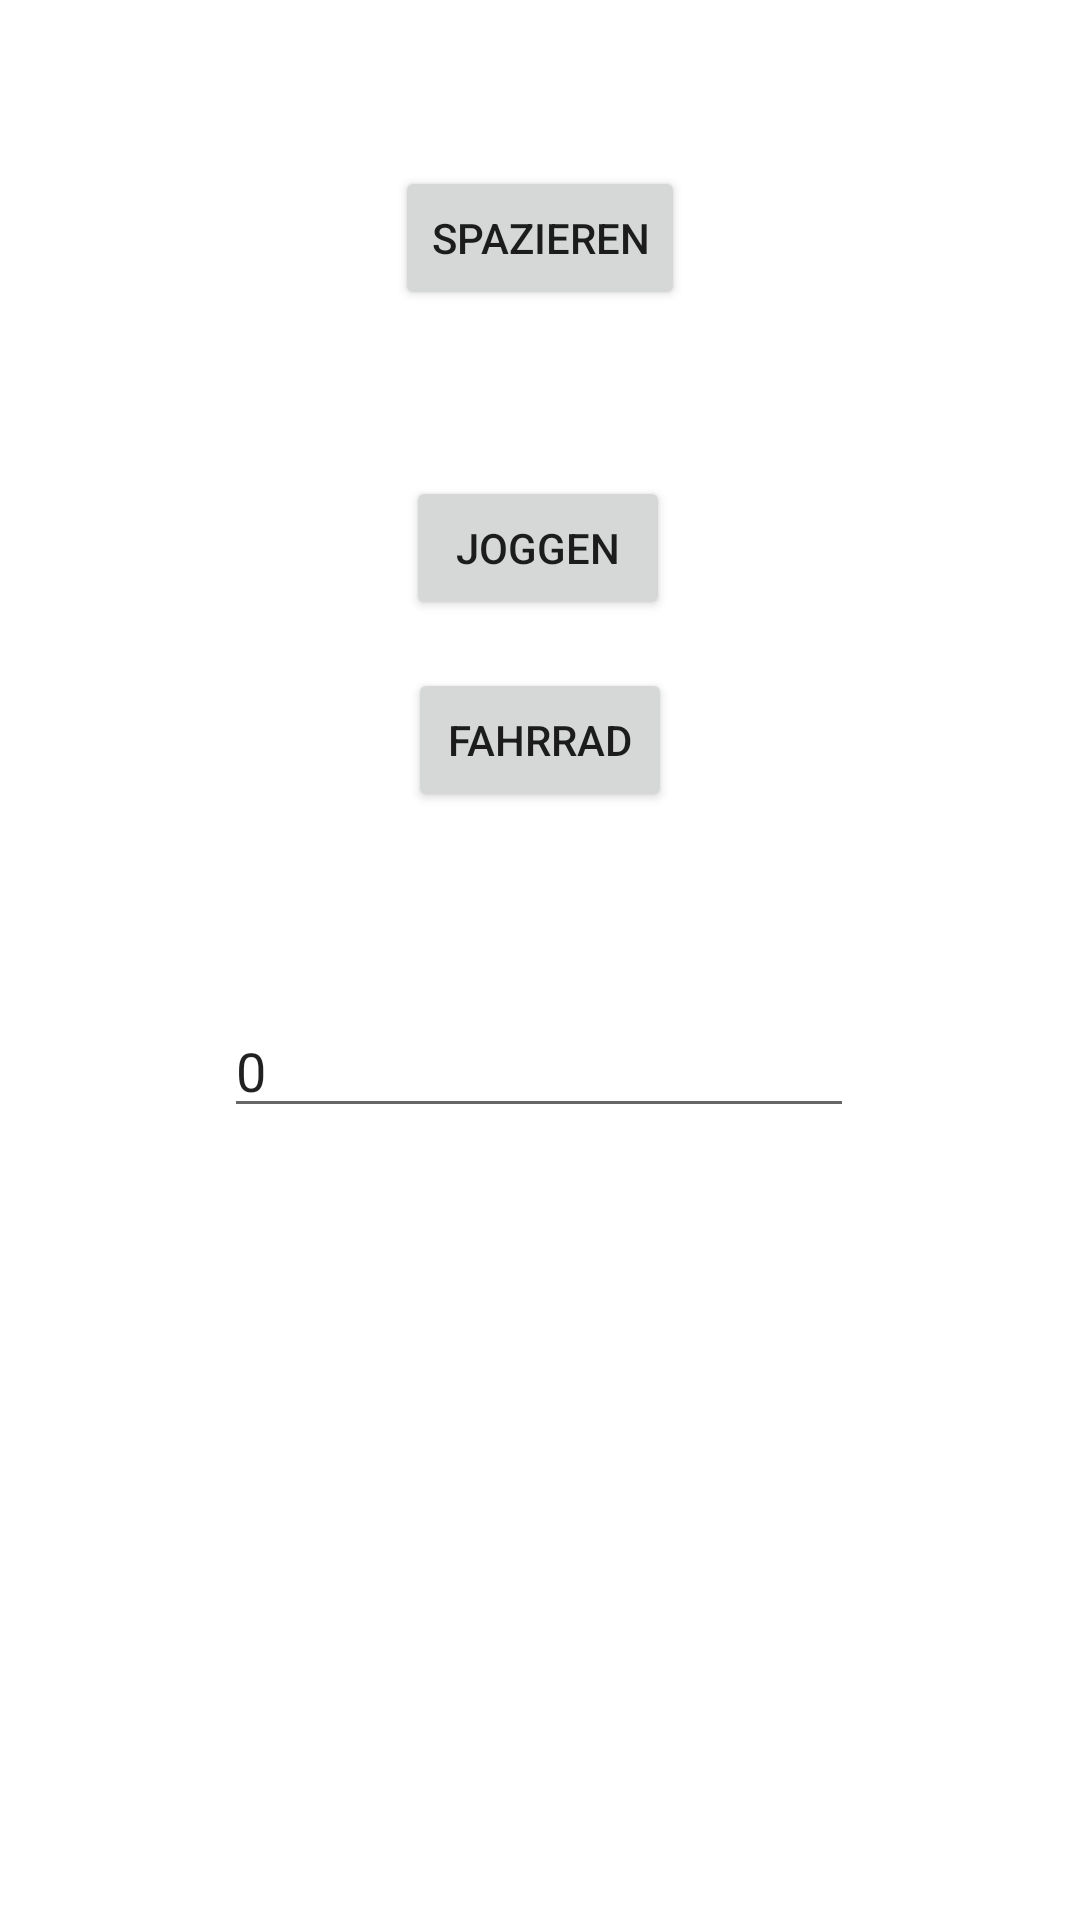

Here is an Android app screen rendered from its layout file. Give the layout XML and the strings, colors and styles it references.
<!-- AndroidManifest.xml: application theme Theme.Opal -->
<!-- res/layout/fragment_home.xml -->
<?xml version="1.0" encoding="utf-8"?>
<androidx.constraintlayout.widget.ConstraintLayout xmlns:android="http://schemas.android.com/apk/res/android"
    xmlns:app="http://schemas.android.com/apk/res-auto"
    xmlns:tools="http://schemas.android.com/tools"
    android:layout_width="match_parent"
    android:layout_height="match_parent"
    tools:context=".ui.home.HomeFragment">

    <Button
        android:id="@+id/btnWalk"
        android:layout_width="wrap_content"
        android:layout_height="wrap_content"
        android:layout_marginTop="8dp"
        android:layout_marginBottom="8dp"
        android:text="Spazieren"
        app:layout_constraintBottom_toTopOf="@+id/btnJogging"
        app:layout_constraintEnd_toEndOf="parent"
        app:layout_constraintStart_toStartOf="parent"
        app:layout_constraintTop_toTopOf="parent" />

    <Button
        android:id="@+id/btnJogging"
        android:layout_width="wrap_content"
        android:layout_height="wrap_content"
        android:layout_marginBottom="16dp"
        android:text="Joggen"
        app:layout_constraintBottom_toTopOf="@+id/btnBike"
        app:layout_constraintEnd_toEndOf="parent"
        app:layout_constraintHorizontal_bias="0.498"
        app:layout_constraintStart_toStartOf="parent" />

    <Button
        android:id="@+id/btnBike"
        android:layout_width="wrap_content"
        android:layout_height="wrap_content"
        android:layout_marginBottom="64dp"
        android:text="Fahrrad"
        app:layout_constraintBottom_toTopOf="@+id/editTime"
        app:layout_constraintEnd_toEndOf="parent"
        app:layout_constraintStart_toStartOf="parent" />

    <EditText
        android:id="@+id/editTime"
        android:layout_width="wrap_content"
        android:layout_height="wrap_content"
        android:layout_marginBottom="264dp"
        android:ems="10"
        android:inputType="textPersonName"
        android:text="0"
        app:layout_constraintBottom_toBottomOf="parent"
        app:layout_constraintEnd_toEndOf="parent"
        app:layout_constraintHorizontal_bias="0.497"
        app:layout_constraintStart_toStartOf="parent" />
</androidx.constraintlayout.widget.ConstraintLayout>
<!-- resources referenced by this layout -->
<resources>
  <style name="Theme.Opal" parent="Theme.MaterialComponents.DayNight.DarkActionBar">
          
          <item name="colorPrimary">@color/purple_500</item>
          <item name="colorPrimaryVariant">@color/purple_700</item>
          <item name="colorOnPrimary">@color/white</item>
          
          <item name="colorSecondary">@color/teal_200</item>
          <item name="colorSecondaryVariant">@color/teal_700</item>
          <item name="colorOnSecondary">@color/black</item>
          
          <item name="android:statusBarColor" tools:targetApi="l">?attr/colorPrimaryVariant</item>
          
      </style>
  <!-- not gathered from this repository: default colours our renderer supplied (Android Studio template values) -->
  <color name="purple_500">#FF6200EE</color>
  <color name="purple_700">#FF3700B3</color>
  <color name="teal_200">#FF03DAC5</color>
  <color name="teal_700">#FF018786</color>
  <color name="black">#FF000000</color>
  <color name="white">#FFFFFFFF</color>
</resources>
